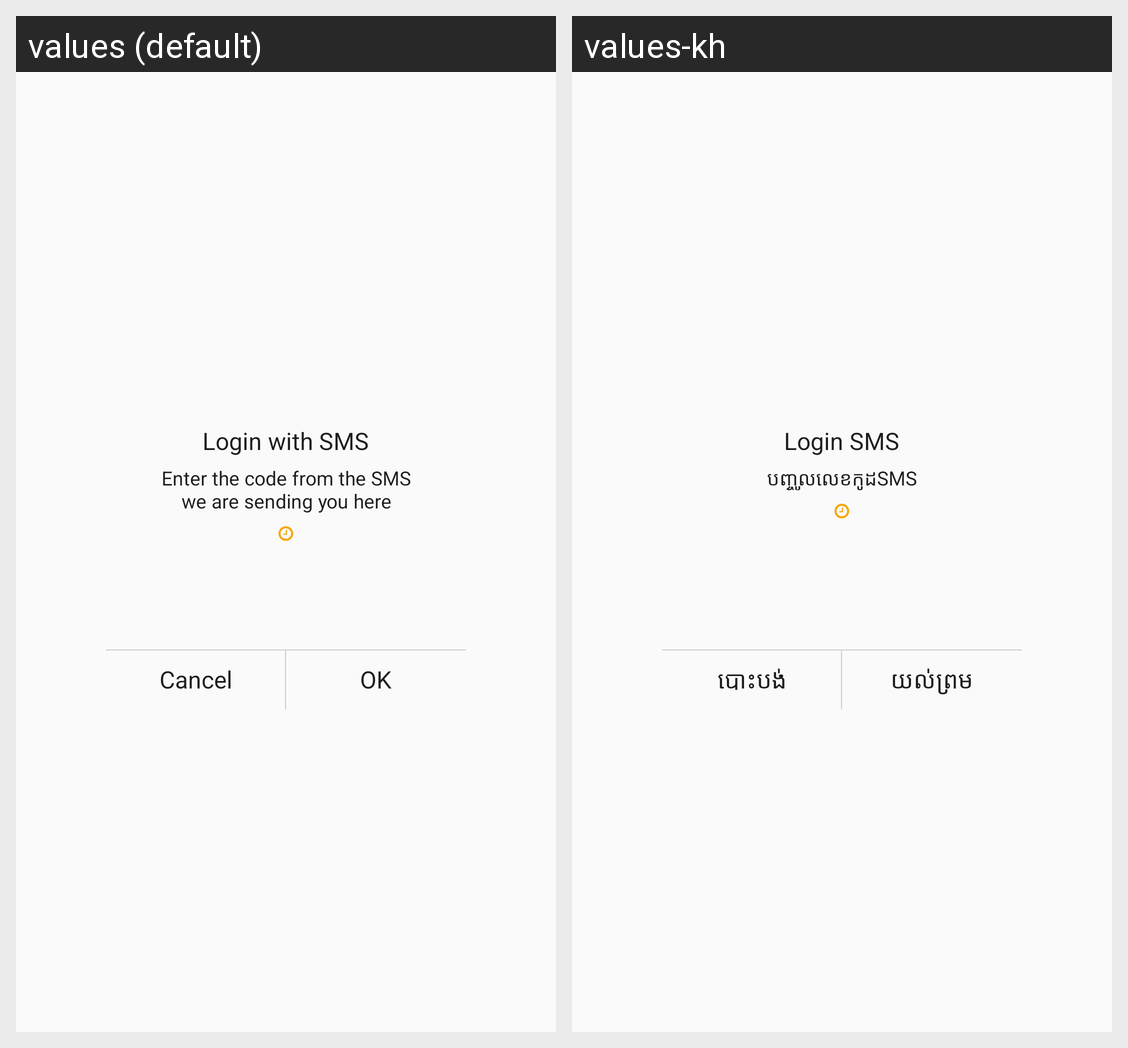

The Android screen above is rendered under two locales of the same app. Produce the string resources it draws, with the default and per-locale values.
Android screen res/layout/dialog_confirm_code_sms.xml rendered under 2 locales, left to right: values (default), values-kh. Device: Nexus 5 (rendered at 1080×1920; each locale shown at half size, 540×960, under a caption strip naming it); theme AppTheme.
Strings drawn on this screen, with the default value and each locale's value (text and hints the layout hard-codes, and strings that could not be matched under every locale, appear in the picture but are not listed):

title_code_sms
  values: Login with SMS
  values-kh: Login SMS

enter_code
  values: Enter the code from the SMS we are sending you here
  values-kh: បញ្ចូលលេខកូដSMS

cancel
  values: Cancel
  values-kh: បោះបង់

ok
  values: OK
  values-kh: យល់ព្រម
